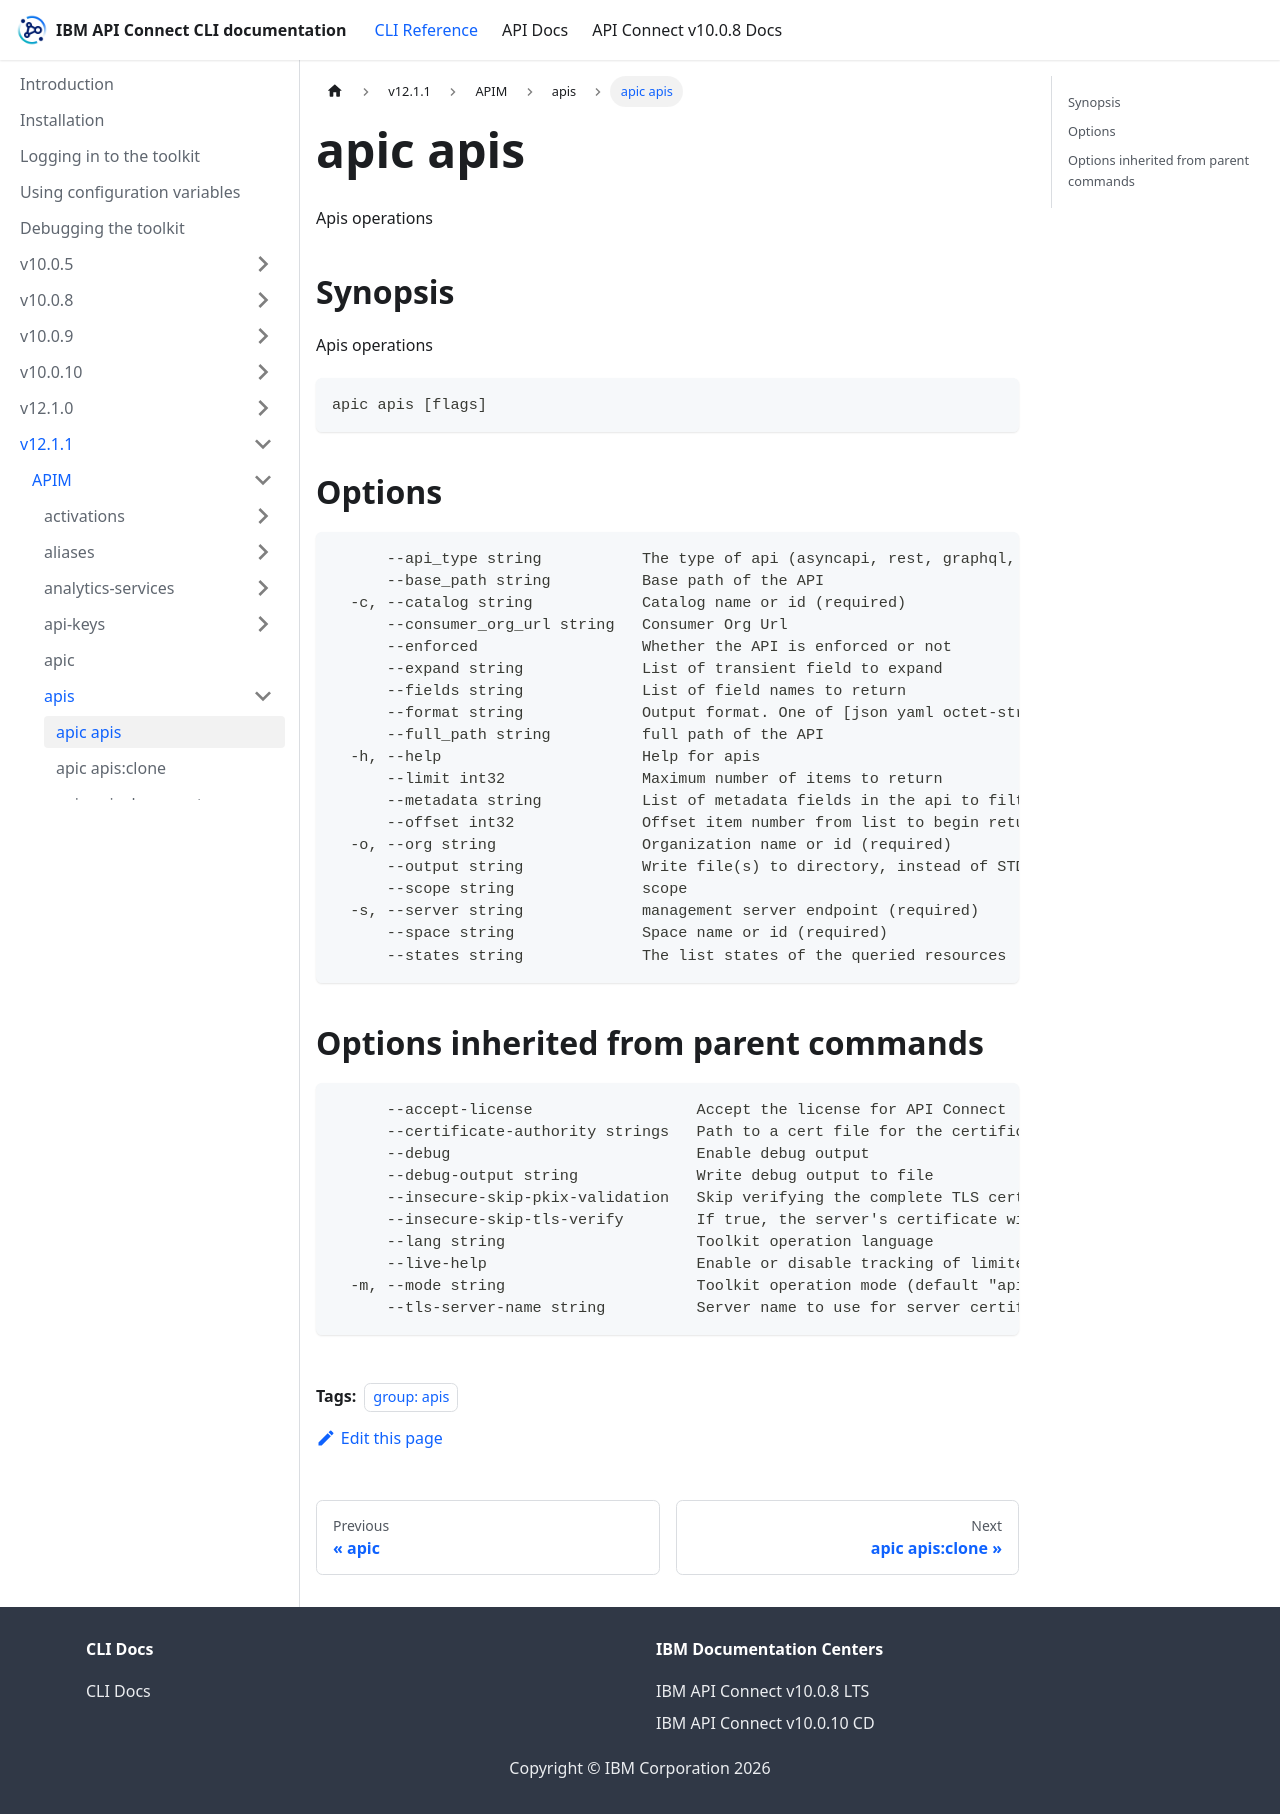

repository: ibm-apiconnect/clidocs · page: docs/v1211/apim/apis/apic_apis.html · generator: docusaurus

---
tags:
- "group: apis"
---
# apic apis

Apis operations

## Synopsis

Apis operations

```
apic apis [flags]
```


## Options

```
      --api_type string           The type of api (asyncapi, rest, graphql, wsdl_to_rest, or wsdl)
      --base_path string          Base path of the API
  -c, --catalog string            Catalog name or id (required)
      --consumer_org_url string   Consumer Org Url
      --enforced                  Whether the API is enforced or not
      --expand string             List of transient field to expand
      --fields string             List of field names to return
      --format string             Output format. One of [json yaml octet-stream go-template=... go-template-file=...], defaults to yaml.
      --full_path string          full path of the API
  -h, --help                      Help for apis
      --limit int32               Maximum number of items to return
      --metadata string           List of metadata fields in the api to filter on
      --offset int32              Offset item number from list to begin return
  -o, --org string                Organization name or id (required)
      --output string             Write file(s) to directory, instead of STDOUT (default "-")
      --scope string              scope
  -s, --server string             management server endpoint (required)
      --space string              Space name or id (required)
      --states string             The list states of the queried resources
```

## Options inherited from parent commands

```
      --accept-license                  Accept the license for API Connect
      --certificate-authority strings   Path to a cert file for the certificate authority
      --debug                           Enable debug output
      --debug-output string             Write debug output to file
      --insecure-skip-pkix-validation   Skip verifying the complete TLS certificate chain (insecure)
      --insecure-skip-tls-verify        If true, the server's certificate will not be checked for validity. This will make your HTTPS connections insecure
      --lang string                     Toolkit operation language
      --live-help                       Enable or disable tracking of limited usage information
  -m, --mode string                     Toolkit operation mode (default "apim")
      --tls-server-name string          Server name to use for server certificate validation. If it is not provided, the hostname used to contact the server is used
```
